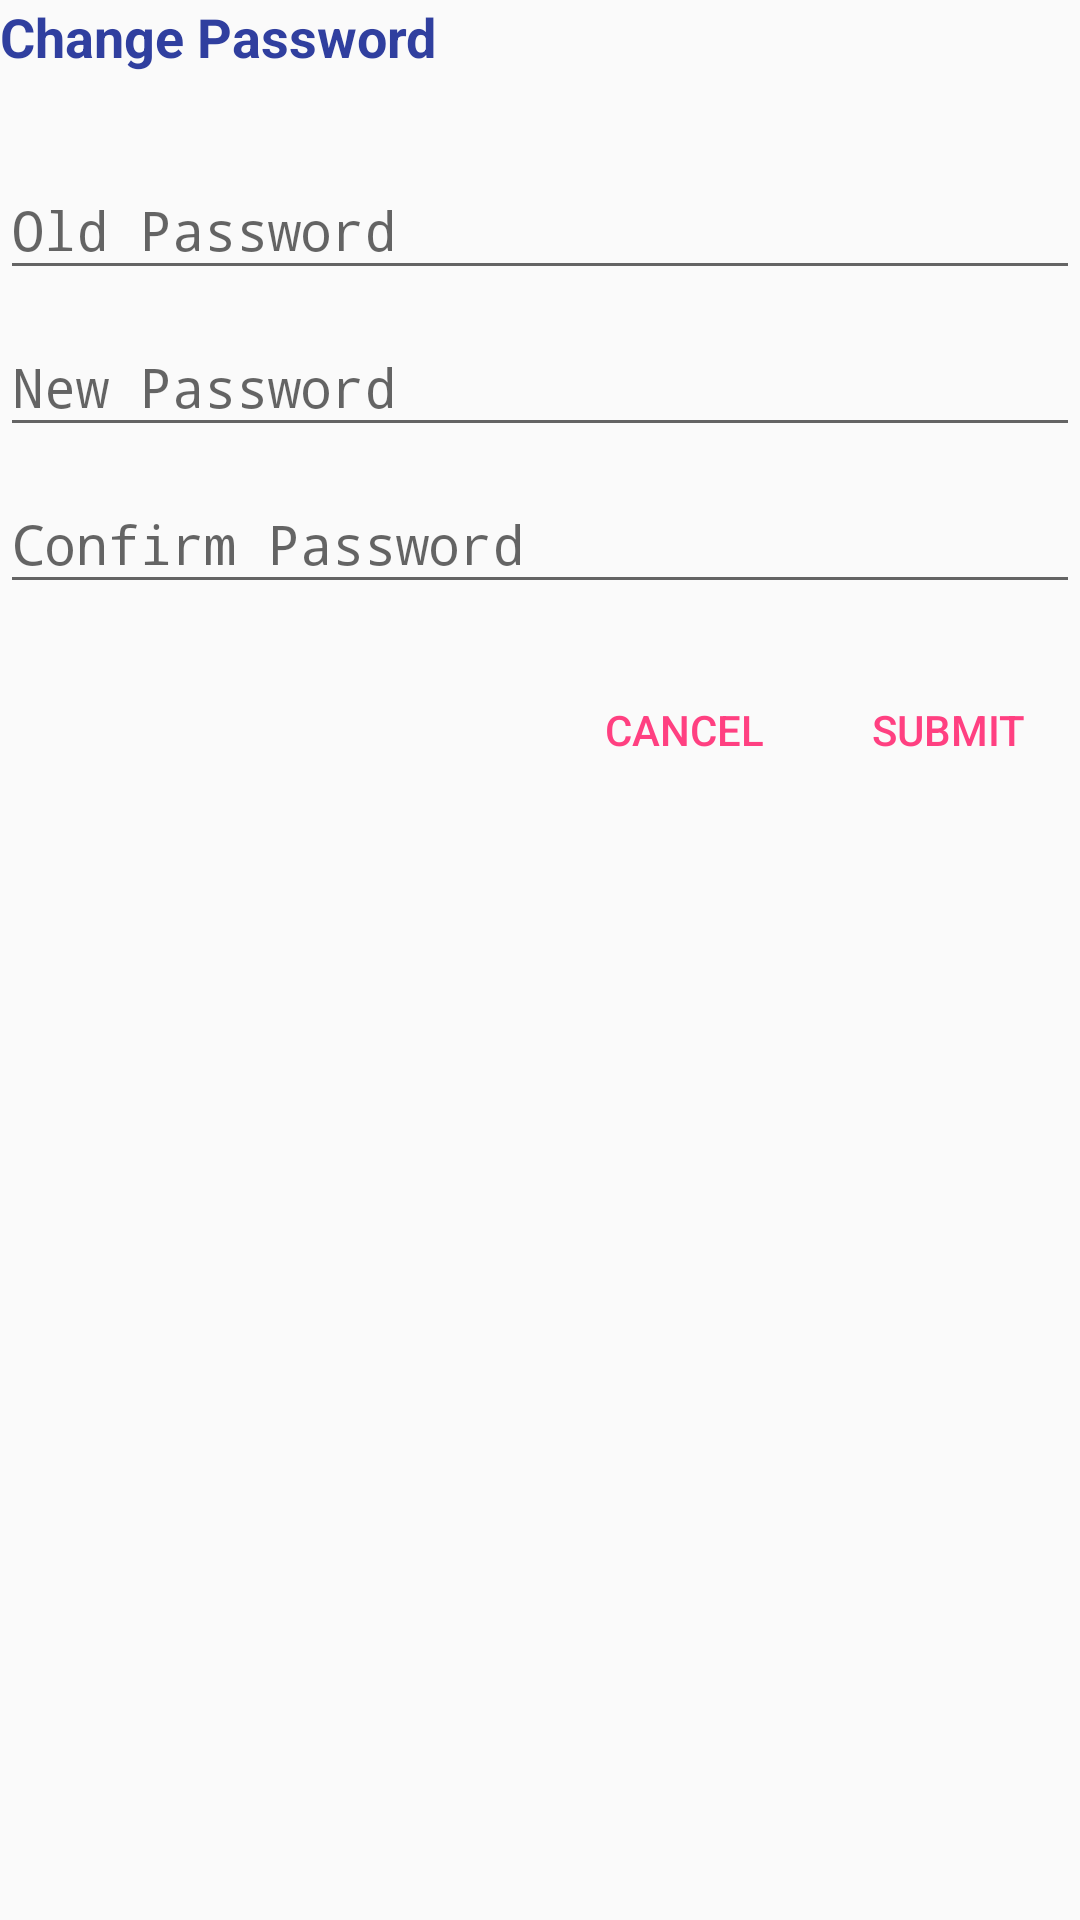

The Android layout XML behind this screen, and the referenced resources:
<!-- AndroidManifest.xml: application theme AppTheme -->
<!-- res/layout/change_password.xml -->
<?xml version="1.0" encoding="utf-8"?>
<LinearLayout
    xmlns:android="http://schemas.android.com/apk/res/android"
    android:orientation="vertical"
    android:layout_margin="15dp"
    android:layout_marginTop="20dp"
    android:layout_width="match_parent"
    android:layout_height="match_parent">

    <TextView
        android:layout_width="wrap_content"
        android:layout_height="wrap_content"
        android:text="Change Password"
        android:textSize="18sp"
        android:layout_marginBottom="20dp"
        android:textColor="@color/colorPrimaryDark"
        android:textStyle="bold"/>
    <android.support.design.widget.TextInputLayout
        android:layout_width="match_parent"
        android:layout_height="wrap_content">
        <EditText
            android:layout_width="match_parent"
            android:layout_height="wrap_content"
            android:inputType="textPassword"
            android:id="@+id/old_pwd"
            android:hint="Old Password"/>
    </android.support.design.widget.TextInputLayout>

    <android.support.design.widget.TextInputLayout
        android:layout_width="match_parent"
        android:layout_height="wrap_content">
        <EditText
            android:layout_width="match_parent"
            android:layout_height="wrap_content"
            android:inputType="textPassword"
            android:id="@+id/new_pwd"
            android:hint="New Password"/>
    </android.support.design.widget.TextInputLayout>

    <android.support.design.widget.TextInputLayout
        android:layout_width="match_parent"
        android:layout_height="wrap_content">
        <EditText
            android:layout_width="match_parent"
            android:layout_height="wrap_content"
            android:inputType="textPassword"
            android:id="@+id/con_pwd"
            android:hint="Confirm Password"/>
    </android.support.design.widget.TextInputLayout>

    <LinearLayout
        android:layout_marginTop="18dp"
        android:layout_width="match_parent"
        android:gravity="right"
        android:layout_height="wrap_content">
        <Button
            android:layout_width="wrap_content"
            android:layout_height="wrap_content"
            android:text="Cancel"
            android:textColor="@color/colorAccent"
            android:background="@android:color/transparent"
            android:id="@+id/cancel"
            />
        <Button
            android:layout_width="wrap_content"
            android:layout_height="wrap_content"
            android:background="@android:color/transparent"
            android:text="Submit"
            android:textColor="@color/colorAccent"
            android:id="@+id/submit"
            />
    </LinearLayout>
</LinearLayout>
<!-- resources referenced by this layout -->
<resources>
  <color name="colorAccent">#FF4081</color>
  <color name="colorPrimaryDark">#303F9F</color>
  <style name="AppTheme" parent="Theme.AppCompat.Light.DarkActionBar">
          
          <item name="colorPrimary">@color/colorPrimary</item>
          <item name="colorPrimaryDark">@color/colorPrimaryDark</item>
          <item name="colorAccent">@color/colorAccent</item>
      </style>
  <color name="colorPrimary">#3F51B5</color>
</resources>
